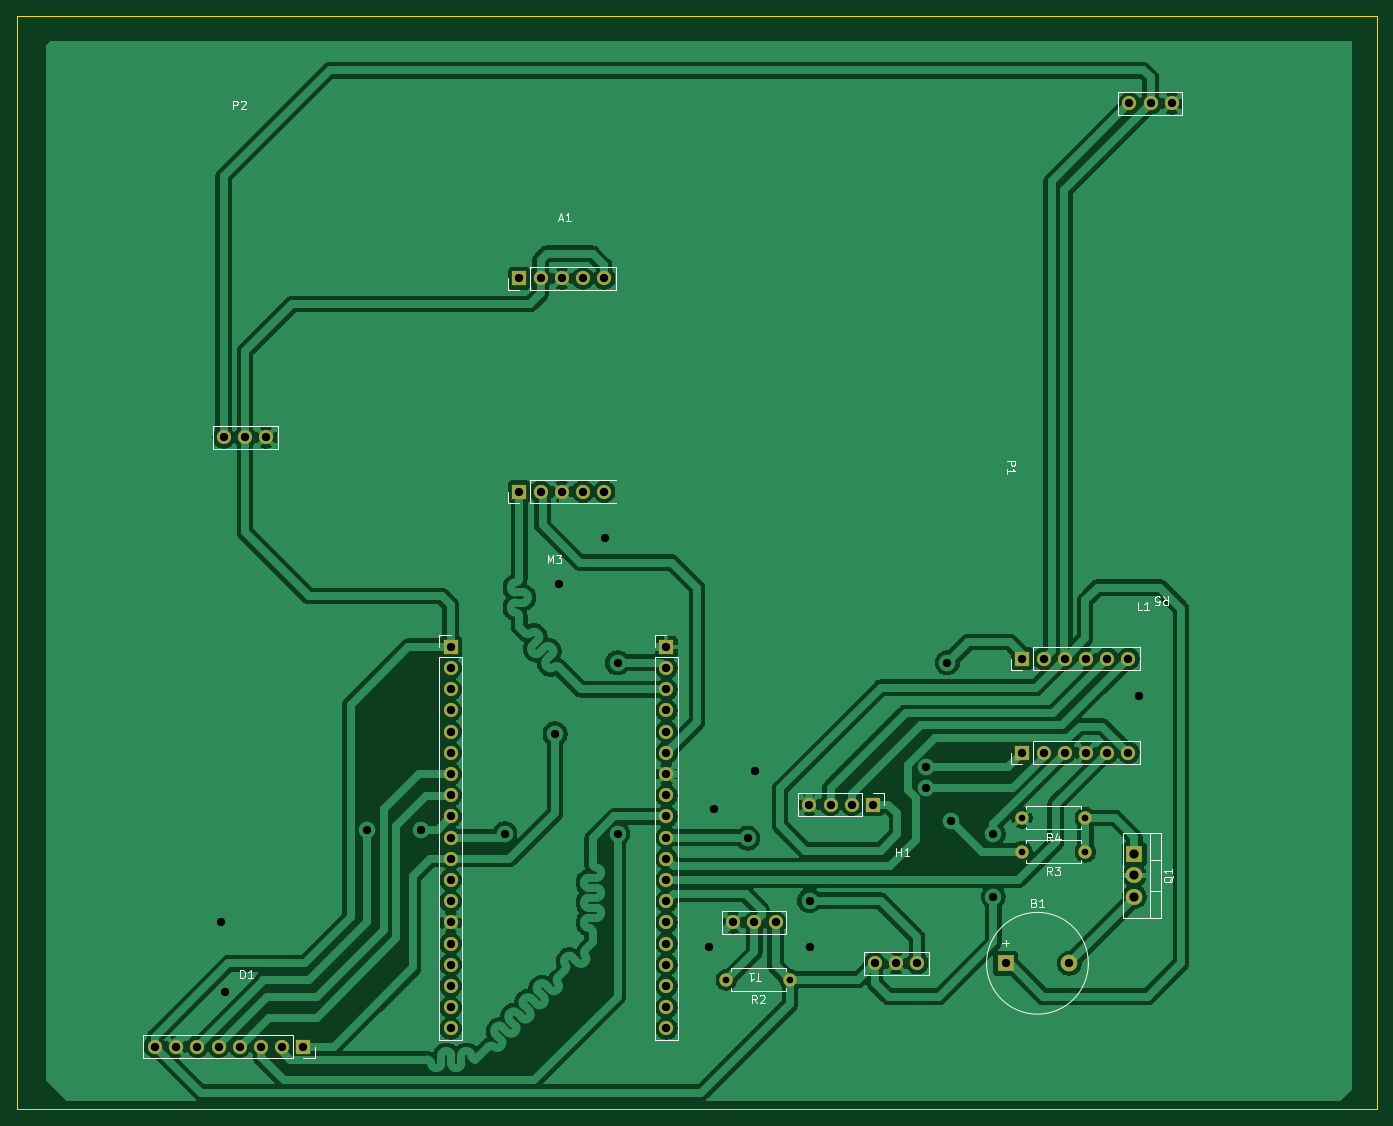
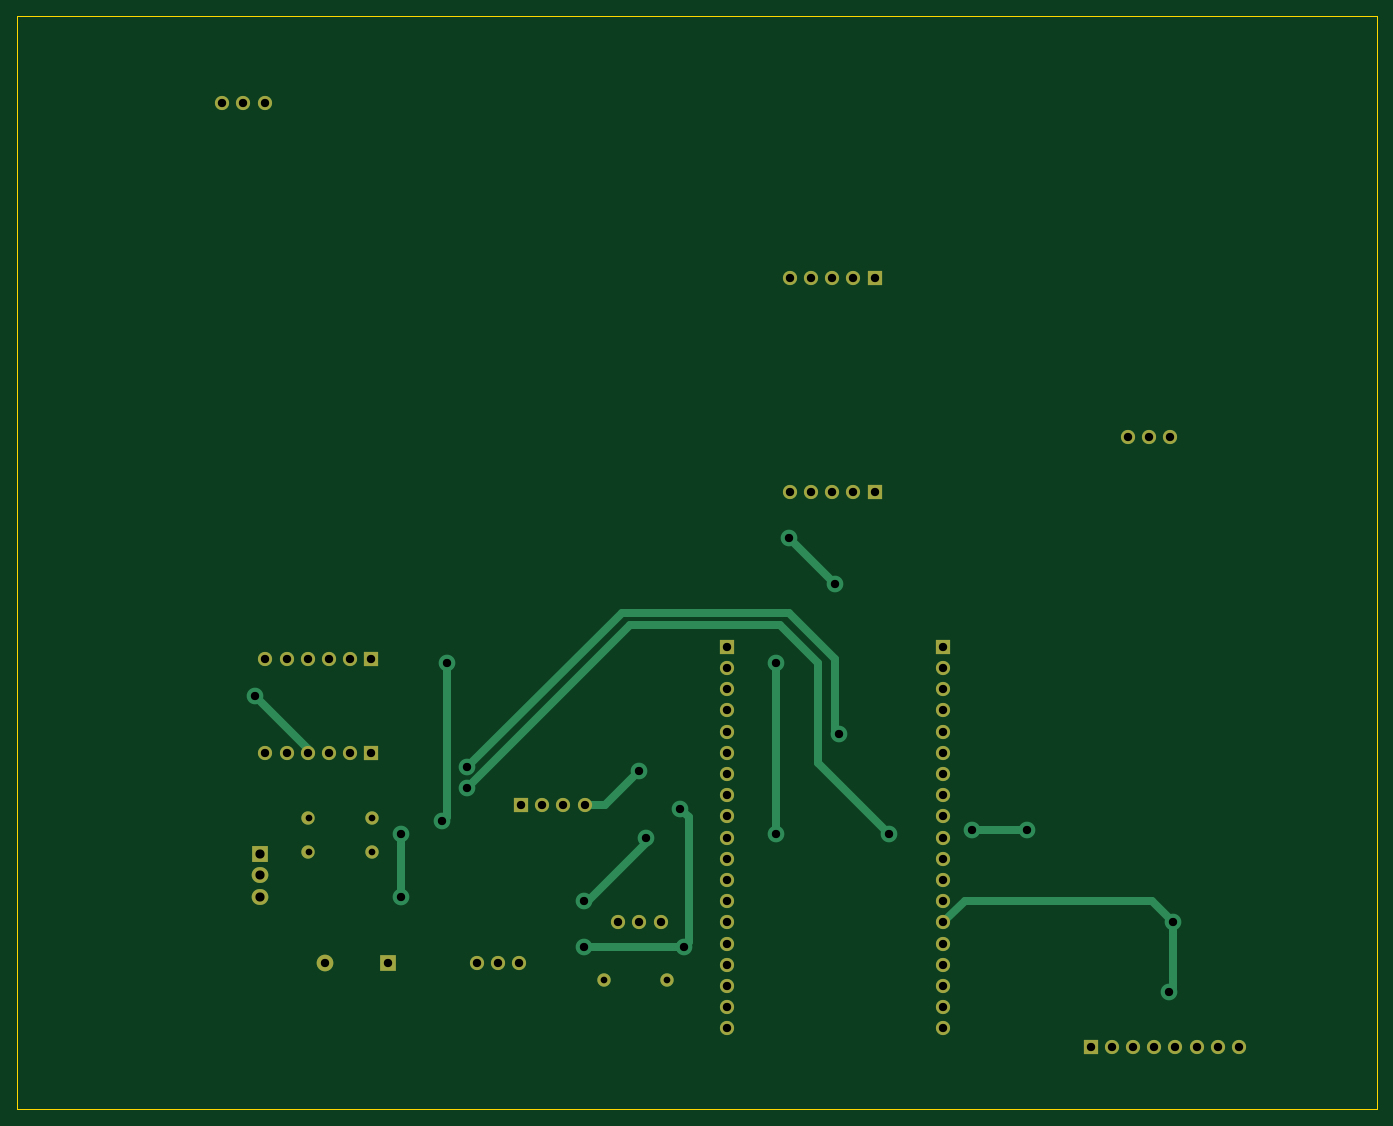
Circuit board: 11 layer files. Board 163.0 x 131.0 mm.
- bottom_copper: ESP32_Smart_Motor_Project-CuBottom.gbr (10013 bytes)
- top_copper: ESP32_Smart_Motor_Project-CuTop.gbr (187700 bytes)
- outline: ESP32_Smart_Motor_Project-EdgeCuts.gbr (624 bytes)
- bottom_mask: ESP32_Smart_Motor_Project-MaskBottom.gbr (3412 bytes)
- top_mask: ESP32_Smart_Motor_Project-MaskTop.gbr (3412 bytes)
- drill: ESP32_Smart_Motor_Project-NPTH.drl (260 bytes)
- drill: ESP32_Smart_Motor_Project-PTH.drl (2376 bytes)
- paste: ESP32_Smart_Motor_Project-PasteBottom.gbr (470 bytes)
- paste: ESP32_Smart_Motor_Project-PasteTop.gbr (470 bytes)
- bottom_silk: ESP32_Smart_Motor_Project-SilkBottom.gbr (3422 bytes)
- top_silk: ESP32_Smart_Motor_Project-SilkTop.gbr (20268 bytes)

=== bottom_copper: ESP32_Smart_Motor_Project-CuBottom.gbr (10013 bytes, source omitted) ===
=== top_copper: ESP32_Smart_Motor_Project-CuTop.gbr (187700 bytes, source omitted) ===
=== outline: ESP32_Smart_Motor_Project-EdgeCuts.gbr ===
%TF.GenerationSoftware,KiCad,Pcbnew,10.0.0*%
%TF.CreationDate,2026-04-15T17:32:45+05:30*%
%TF.ProjectId,ESP32_Smart_Motor_Project,45535033-325f-4536-9d61-72745f4d6f74,rev?*%
%TF.SameCoordinates,Original*%
%TF.FileFunction,Profile,NP*%
%FSLAX46Y46*%
G04 Gerber Fmt 4.6, Leading zero omitted, Abs format (unit mm)*
G04 Created by KiCad (PCBNEW 10.0.0) date 2026-04-15 17:32:45*
%MOMM*%
%LPD*%
G01*
G04 APERTURE LIST*
%TA.AperFunction,Profile*%
%ADD10C,0.050000*%
%TD*%
G04 APERTURE END LIST*
D10*
X37000000Y-25500000D02*
X200000000Y-25500000D01*
X200000000Y-156500000D01*
X37000000Y-156500000D01*
X37000000Y-25500000D01*
M02*

=== bottom_mask: ESP32_Smart_Motor_Project-MaskBottom.gbr ===
%TF.GenerationSoftware,KiCad,Pcbnew,10.0.0*%
%TF.CreationDate,2026-04-15T17:32:45+05:30*%
%TF.ProjectId,ESP32_Smart_Motor_Project,45535033-325f-4536-9d61-72745f4d6f74,rev?*%
%TF.SameCoordinates,Original*%
%TF.FileFunction,Soldermask,Bot*%
%TF.FilePolarity,Negative*%
%FSLAX46Y46*%
G04 Gerber Fmt 4.6, Leading zero omitted, Abs format (unit mm)*
G04 Created by KiCad (PCBNEW 10.0.0) date 2026-04-15 17:32:45*
%MOMM*%
%LPD*%
G01*
G04 APERTURE LIST*
%ADD10C,1.700000*%
%ADD11C,1.600000*%
%ADD12R,2.000000X1.905000*%
%ADD13O,2.000000X1.905000*%
%ADD14R,1.700000X1.700000*%
%ADD15R,2.000000X2.000000*%
%ADD16C,2.000000*%
G04 APERTURE END LIST*
D10*
%TO.C,T1*%
X127935000Y-134105000D03*
X125395000Y-134105000D03*
X122855000Y-134105000D03*
%TD*%
%TO.C,R5*%
X175385000Y-35980000D03*
X172845000Y-35980000D03*
X170305000Y-35980000D03*
%TD*%
D11*
%TO.C,R4*%
X165045000Y-121580000D03*
X157425000Y-121580000D03*
%TD*%
%TO.C,R3*%
X165045000Y-125630000D03*
X157425000Y-125630000D03*
%TD*%
%TO.C,R2*%
X129655000Y-140980000D03*
X122035000Y-140980000D03*
%TD*%
D12*
%TO.C,Q1*%
X170895000Y-125940000D03*
D13*
X170895000Y-128480000D03*
X170895000Y-131020000D03*
%TD*%
D10*
%TO.C,P2*%
X61805000Y-75980000D03*
X64345000Y-75980000D03*
X66885000Y-75980000D03*
%TD*%
D14*
%TO.C,P1*%
X139585000Y-119980000D03*
D10*
X137045000Y-119980000D03*
X134505000Y-119980000D03*
X131965000Y-119980000D03*
%TD*%
D14*
%TO.C,M3*%
X114845000Y-101080000D03*
D10*
X114845000Y-103620000D03*
X114845000Y-106160000D03*
X114845000Y-108700000D03*
X114845000Y-111240000D03*
X114845000Y-113780000D03*
X114845000Y-116320000D03*
X114845000Y-118860000D03*
X114845000Y-121400000D03*
X114845000Y-123940000D03*
X114845000Y-126480000D03*
X114845000Y-129020000D03*
X114845000Y-131560000D03*
X114845000Y-134100000D03*
X114845000Y-136640000D03*
X114845000Y-139180000D03*
X114845000Y-141720000D03*
X114845000Y-144260000D03*
X114845000Y-146800000D03*
D14*
X89015000Y-101085000D03*
D10*
X89015000Y-103625000D03*
X89015000Y-106165000D03*
X89015000Y-108705000D03*
X89015000Y-111245000D03*
X89015000Y-113785000D03*
X89015000Y-116325000D03*
X89015000Y-118865000D03*
X89015000Y-121405000D03*
X89015000Y-123945000D03*
X89015000Y-126485000D03*
X89015000Y-129025000D03*
X89015000Y-131565000D03*
X89015000Y-134105000D03*
X89015000Y-136645000D03*
X89015000Y-139185000D03*
X89015000Y-141725000D03*
X89015000Y-144265000D03*
X89015000Y-146805000D03*
%TD*%
D14*
%TO.C,L1*%
X157500000Y-102500000D03*
D10*
X160040000Y-102500000D03*
X162580000Y-102500000D03*
X165120000Y-102500000D03*
X167660000Y-102500000D03*
X170200000Y-102500000D03*
D14*
X157500000Y-113750000D03*
D10*
X160040000Y-113750000D03*
X162580000Y-113750000D03*
X165120000Y-113750000D03*
X167660000Y-113750000D03*
X170200000Y-113750000D03*
%TD*%
%TO.C,H1*%
X139805000Y-138980000D03*
X142345000Y-138980000D03*
X144885000Y-138980000D03*
%TD*%
%TO.C,D1*%
X53565000Y-148980000D03*
X56105000Y-148980000D03*
X58645000Y-148980000D03*
X61185000Y-148980000D03*
X63725000Y-148980000D03*
X66265000Y-148980000D03*
X68805000Y-148980000D03*
D14*
X71345000Y-148980000D03*
%TD*%
D15*
%TO.C,B1*%
X155500000Y-139000000D03*
D16*
X163100000Y-139000000D03*
%TD*%
D14*
%TO.C,A1*%
X97225000Y-56930000D03*
D10*
X99765000Y-56930000D03*
X102305000Y-56930000D03*
X104845000Y-56930000D03*
X107385000Y-56930000D03*
D14*
X97225000Y-82480000D03*
D10*
X99765000Y-82480000D03*
X102305000Y-82480000D03*
X104845000Y-82480000D03*
X107385000Y-82480000D03*
%TD*%
M02*

=== top_mask: ESP32_Smart_Motor_Project-MaskTop.gbr ===
%TF.GenerationSoftware,KiCad,Pcbnew,10.0.0*%
%TF.CreationDate,2026-04-15T17:32:45+05:30*%
%TF.ProjectId,ESP32_Smart_Motor_Project,45535033-325f-4536-9d61-72745f4d6f74,rev?*%
%TF.SameCoordinates,Original*%
%TF.FileFunction,Soldermask,Top*%
%TF.FilePolarity,Negative*%
%FSLAX46Y46*%
G04 Gerber Fmt 4.6, Leading zero omitted, Abs format (unit mm)*
G04 Created by KiCad (PCBNEW 10.0.0) date 2026-04-15 17:32:45*
%MOMM*%
%LPD*%
G01*
G04 APERTURE LIST*
%ADD10C,1.700000*%
%ADD11C,1.600000*%
%ADD12R,2.000000X1.905000*%
%ADD13O,2.000000X1.905000*%
%ADD14R,1.700000X1.700000*%
%ADD15R,2.000000X2.000000*%
%ADD16C,2.000000*%
G04 APERTURE END LIST*
D10*
%TO.C,T1*%
X127935000Y-134105000D03*
X125395000Y-134105000D03*
X122855000Y-134105000D03*
%TD*%
%TO.C,R5*%
X175385000Y-35980000D03*
X172845000Y-35980000D03*
X170305000Y-35980000D03*
%TD*%
D11*
%TO.C,R4*%
X165045000Y-121580000D03*
X157425000Y-121580000D03*
%TD*%
%TO.C,R3*%
X165045000Y-125630000D03*
X157425000Y-125630000D03*
%TD*%
%TO.C,R2*%
X129655000Y-140980000D03*
X122035000Y-140980000D03*
%TD*%
D12*
%TO.C,Q1*%
X170895000Y-125940000D03*
D13*
X170895000Y-128480000D03*
X170895000Y-131020000D03*
%TD*%
D10*
%TO.C,P2*%
X61805000Y-75980000D03*
X64345000Y-75980000D03*
X66885000Y-75980000D03*
%TD*%
D14*
%TO.C,P1*%
X139585000Y-119980000D03*
D10*
X137045000Y-119980000D03*
X134505000Y-119980000D03*
X131965000Y-119980000D03*
%TD*%
D14*
%TO.C,M3*%
X114845000Y-101080000D03*
D10*
X114845000Y-103620000D03*
X114845000Y-106160000D03*
X114845000Y-108700000D03*
X114845000Y-111240000D03*
X114845000Y-113780000D03*
X114845000Y-116320000D03*
X114845000Y-118860000D03*
X114845000Y-121400000D03*
X114845000Y-123940000D03*
X114845000Y-126480000D03*
X114845000Y-129020000D03*
X114845000Y-131560000D03*
X114845000Y-134100000D03*
X114845000Y-136640000D03*
X114845000Y-139180000D03*
X114845000Y-141720000D03*
X114845000Y-144260000D03*
X114845000Y-146800000D03*
D14*
X89015000Y-101085000D03*
D10*
X89015000Y-103625000D03*
X89015000Y-106165000D03*
X89015000Y-108705000D03*
X89015000Y-111245000D03*
X89015000Y-113785000D03*
X89015000Y-116325000D03*
X89015000Y-118865000D03*
X89015000Y-121405000D03*
X89015000Y-123945000D03*
X89015000Y-126485000D03*
X89015000Y-129025000D03*
X89015000Y-131565000D03*
X89015000Y-134105000D03*
X89015000Y-136645000D03*
X89015000Y-139185000D03*
X89015000Y-141725000D03*
X89015000Y-144265000D03*
X89015000Y-146805000D03*
%TD*%
D14*
%TO.C,L1*%
X157500000Y-102500000D03*
D10*
X160040000Y-102500000D03*
X162580000Y-102500000D03*
X165120000Y-102500000D03*
X167660000Y-102500000D03*
X170200000Y-102500000D03*
D14*
X157500000Y-113750000D03*
D10*
X160040000Y-113750000D03*
X162580000Y-113750000D03*
X165120000Y-113750000D03*
X167660000Y-113750000D03*
X170200000Y-113750000D03*
%TD*%
%TO.C,H1*%
X139805000Y-138980000D03*
X142345000Y-138980000D03*
X144885000Y-138980000D03*
%TD*%
%TO.C,D1*%
X53565000Y-148980000D03*
X56105000Y-148980000D03*
X58645000Y-148980000D03*
X61185000Y-148980000D03*
X63725000Y-148980000D03*
X66265000Y-148980000D03*
X68805000Y-148980000D03*
D14*
X71345000Y-148980000D03*
%TD*%
D15*
%TO.C,B1*%
X155500000Y-139000000D03*
D16*
X163100000Y-139000000D03*
%TD*%
D14*
%TO.C,A1*%
X97225000Y-56930000D03*
D10*
X99765000Y-56930000D03*
X102305000Y-56930000D03*
X104845000Y-56930000D03*
X107385000Y-56930000D03*
D14*
X97225000Y-82480000D03*
D10*
X99765000Y-82480000D03*
X102305000Y-82480000D03*
X104845000Y-82480000D03*
X107385000Y-82480000D03*
%TD*%
M02*

=== drill: ESP32_Smart_Motor_Project-NPTH.drl ===
M48
; DRILL file KiCad 10.0.0 date 2026-04-15T17:32:45
; FORMAT={-:-/ absolute / inch / decimal}
; #@! TF.CreationDate,2026-04-15T17:32:45+05:30
; #@! TF.GenerationSoftware,Kicad,Pcbnew,10.0.0
; #@! TF.FileFunction,NonPlated,1,2,NPTH
FMAT,2
INCH
%
G90
G05
M30

=== drill: ESP32_Smart_Motor_Project-PTH.drl ===
M48
; DRILL file KiCad 10.0.0 date 2026-04-15T17:32:45
; FORMAT={-:-/ absolute / inch / decimal}
; #@! TF.CreationDate,2026-04-15T17:32:45+05:30
; #@! TF.GenerationSoftware,Kicad,Pcbnew,10.0.0
; #@! TF.FileFunction,Plated,1,2,PTH
FMAT,2
INCH
; #@! TA.AperFunction,Plated,PTH,ComponentDrill
T1C0.0315
; #@! TA.AperFunction,Plated,PTH,ViaDrill
T2C0.0394
; #@! TA.AperFunction,Plated,PTH,ComponentDrill
T3C0.0394
; #@! TA.AperFunction,Plated,PTH,ComponentDrill
T4C0.0433
%
G90
G05
T1
X4.8045Y-5.5504
X5.1045Y-5.5504
X6.1978Y-4.7866
X6.1978Y-4.9461
X6.4978Y-4.7866
X6.4978Y-4.9461
T2
X2.4213Y-5.2756
X2.4409Y-5.6102
X3.1102Y-4.8425
X3.3661Y-4.8425
X3.7598Y-4.8622
X3.9961Y-4.3898
X4.0157Y-3.6811
X4.2323Y-3.4646
X4.2913Y-4.0551
X4.2913Y-4.8622
X4.7244Y-5.3937
X4.7441Y-4.7441
X4.9057Y-4.8819
X4.9409Y-4.5669
X5.1969Y-5.1772
X5.1969Y-5.3937
X5.748Y-4.5472
X5.748Y-4.6457
X5.8465Y-4.0551
X5.8661Y-4.8031
X6.063Y-4.8622
X6.063Y-5.1575
X6.752Y-4.2126
T3
X2.1089Y-5.8654
X2.2089Y-5.8654
X2.3089Y-5.8654
X2.4089Y-5.8654
X2.4333Y-2.9913
X2.5089Y-5.8654
X2.5333Y-2.9913
X2.6089Y-5.8654
X2.6333Y-2.9913
X2.7089Y-5.8654
X2.8089Y-5.8654
X3.5045Y-3.9797
X3.5045Y-4.0797
X3.5045Y-4.1797
X3.5045Y-4.2797
X3.5045Y-4.3797
X3.5045Y-4.4797
X3.5045Y-4.5797
X3.5045Y-4.6797
X3.5045Y-4.7797
X3.5045Y-4.8797
X3.5045Y-4.9797
X3.5045Y-5.0797
X3.5045Y-5.1797
X3.5045Y-5.2797
X3.5045Y-5.3797
X3.5045Y-5.4797
X3.5045Y-5.5797
X3.5045Y-5.6797
X3.5045Y-5.7797
X3.8278Y-2.2413
X3.8278Y-3.2472
X3.9278Y-2.2413
X3.9278Y-3.2472
X4.0278Y-2.2413
X4.0278Y-3.2472
X4.1278Y-2.2413
X4.1278Y-3.2472
X4.2278Y-2.2413
X4.2278Y-3.2472
X4.5215Y-3.9795
X4.5215Y-4.0795
X4.5215Y-4.1795
X4.5215Y-4.2795
X4.5215Y-4.3795
X4.5215Y-4.4795
X4.5215Y-4.5795
X4.5215Y-4.6795
X4.5215Y-4.7795
X4.5215Y-4.8795
X4.5215Y-4.9795
X4.5215Y-5.0795
X4.5215Y-5.1795
X4.5215Y-5.2795
X4.5215Y-5.3795
X4.5215Y-5.4795
X4.5215Y-5.5795
X4.5215Y-5.6795
X4.5215Y-5.7795
X4.8368Y-5.2797
X4.9368Y-5.2797
X5.0368Y-5.2797
X5.1955Y-4.7236
X5.2955Y-4.7236
X5.3955Y-4.7236
X5.4955Y-4.7236
X5.5041Y-5.4717
X5.6041Y-5.4717
X5.7041Y-5.4717
X6.122Y-5.4724
X6.2008Y-4.0354
X6.2008Y-4.4783
X6.3008Y-4.0354
X6.3008Y-4.4783
X6.4008Y-4.0354
X6.4008Y-4.4783
X6.4213Y-5.4724
X6.5008Y-4.0354
X6.5008Y-4.4783
X6.6008Y-4.0354
X6.6008Y-4.4783
X6.7008Y-4.0354
X6.7008Y-4.4783
X6.7049Y-1.4165
X6.8049Y-1.4165
X6.9049Y-1.4165
T4
X6.7281Y-4.9583
X6.7281Y-5.0583
X6.7281Y-5.1583
M30

=== paste: ESP32_Smart_Motor_Project-PasteBottom.gbr ===
%TF.GenerationSoftware,KiCad,Pcbnew,10.0.0*%
%TF.CreationDate,2026-04-15T17:32:45+05:30*%
%TF.ProjectId,ESP32_Smart_Motor_Project,45535033-325f-4536-9d61-72745f4d6f74,rev?*%
%TF.SameCoordinates,Original*%
%TF.FileFunction,Paste,Bot*%
%TF.FilePolarity,Positive*%
%FSLAX46Y46*%
G04 Gerber Fmt 4.6, Leading zero omitted, Abs format (unit mm)*
G04 Created by KiCad (PCBNEW 10.0.0) date 2026-04-15 17:32:45*
%MOMM*%
%LPD*%
G01*
G04 APERTURE LIST*
G04 APERTURE END LIST*
M02*

=== paste: ESP32_Smart_Motor_Project-PasteTop.gbr ===
%TF.GenerationSoftware,KiCad,Pcbnew,10.0.0*%
%TF.CreationDate,2026-04-15T17:32:45+05:30*%
%TF.ProjectId,ESP32_Smart_Motor_Project,45535033-325f-4536-9d61-72745f4d6f74,rev?*%
%TF.SameCoordinates,Original*%
%TF.FileFunction,Paste,Top*%
%TF.FilePolarity,Positive*%
%FSLAX46Y46*%
G04 Gerber Fmt 4.6, Leading zero omitted, Abs format (unit mm)*
G04 Created by KiCad (PCBNEW 10.0.0) date 2026-04-15 17:32:45*
%MOMM*%
%LPD*%
G01*
G04 APERTURE LIST*
G04 APERTURE END LIST*
M02*

=== bottom_silk: ESP32_Smart_Motor_Project-SilkBottom.gbr ===
%TF.GenerationSoftware,KiCad,Pcbnew,10.0.0*%
%TF.CreationDate,2026-04-15T17:32:45+05:30*%
%TF.ProjectId,ESP32_Smart_Motor_Project,45535033-325f-4536-9d61-72745f4d6f74,rev?*%
%TF.SameCoordinates,Original*%
%TF.FileFunction,Legend,Bot*%
%TF.FilePolarity,Positive*%
%FSLAX46Y46*%
G04 Gerber Fmt 4.6, Leading zero omitted, Abs format (unit mm)*
G04 Created by KiCad (PCBNEW 10.0.0) date 2026-04-15 17:32:45*
%MOMM*%
%LPD*%
G01*
G04 APERTURE LIST*
%ADD10C,1.700000*%
%ADD11C,1.600000*%
%ADD12R,2.000000X1.905000*%
%ADD13O,2.000000X1.905000*%
%ADD14R,1.700000X1.700000*%
%ADD15R,2.000000X2.000000*%
%ADD16C,2.000000*%
G04 APERTURE END LIST*
%LPC*%
D10*
%TO.C,T1*%
X127935000Y-134105000D03*
X125395000Y-134105000D03*
X122855000Y-134105000D03*
%TD*%
%TO.C,R5*%
X175385000Y-35980000D03*
X172845000Y-35980000D03*
X170305000Y-35980000D03*
%TD*%
D11*
%TO.C,R4*%
X165045000Y-121580000D03*
X157425000Y-121580000D03*
%TD*%
%TO.C,R3*%
X165045000Y-125630000D03*
X157425000Y-125630000D03*
%TD*%
%TO.C,R2*%
X129655000Y-140980000D03*
X122035000Y-140980000D03*
%TD*%
D12*
%TO.C,Q1*%
X170895000Y-125940000D03*
D13*
X170895000Y-128480000D03*
X170895000Y-131020000D03*
%TD*%
D10*
%TO.C,P2*%
X61805000Y-75980000D03*
X64345000Y-75980000D03*
X66885000Y-75980000D03*
%TD*%
D14*
%TO.C,P1*%
X139585000Y-119980000D03*
D10*
X137045000Y-119980000D03*
X134505000Y-119980000D03*
X131965000Y-119980000D03*
%TD*%
D14*
%TO.C,M3*%
X114845000Y-101080000D03*
D10*
X114845000Y-103620000D03*
X114845000Y-106160000D03*
X114845000Y-108700000D03*
X114845000Y-111240000D03*
X114845000Y-113780000D03*
X114845000Y-116320000D03*
X114845000Y-118860000D03*
X114845000Y-121400000D03*
X114845000Y-123940000D03*
X114845000Y-126480000D03*
X114845000Y-129020000D03*
X114845000Y-131560000D03*
X114845000Y-134100000D03*
X114845000Y-136640000D03*
X114845000Y-139180000D03*
X114845000Y-141720000D03*
X114845000Y-144260000D03*
X114845000Y-146800000D03*
D14*
X89015000Y-101085000D03*
D10*
X89015000Y-103625000D03*
X89015000Y-106165000D03*
X89015000Y-108705000D03*
X89015000Y-111245000D03*
X89015000Y-113785000D03*
X89015000Y-116325000D03*
X89015000Y-118865000D03*
X89015000Y-121405000D03*
X89015000Y-123945000D03*
X89015000Y-126485000D03*
X89015000Y-129025000D03*
X89015000Y-131565000D03*
X89015000Y-134105000D03*
X89015000Y-136645000D03*
X89015000Y-139185000D03*
X89015000Y-141725000D03*
X89015000Y-144265000D03*
X89015000Y-146805000D03*
%TD*%
D14*
%TO.C,L1*%
X157500000Y-102500000D03*
D10*
X160040000Y-102500000D03*
X162580000Y-102500000D03*
X165120000Y-102500000D03*
X167660000Y-102500000D03*
X170200000Y-102500000D03*
D14*
X157500000Y-113750000D03*
D10*
X160040000Y-113750000D03*
X162580000Y-113750000D03*
X165120000Y-113750000D03*
X167660000Y-113750000D03*
X170200000Y-113750000D03*
%TD*%
%TO.C,H1*%
X139805000Y-138980000D03*
X142345000Y-138980000D03*
X144885000Y-138980000D03*
%TD*%
%TO.C,D1*%
X53565000Y-148980000D03*
X56105000Y-148980000D03*
X58645000Y-148980000D03*
X61185000Y-148980000D03*
X63725000Y-148980000D03*
X66265000Y-148980000D03*
X68805000Y-148980000D03*
D14*
X71345000Y-148980000D03*
%TD*%
D15*
%TO.C,B1*%
X155500000Y-139000000D03*
D16*
X163100000Y-139000000D03*
%TD*%
D14*
%TO.C,A1*%
X97225000Y-56930000D03*
D10*
X99765000Y-56930000D03*
X102305000Y-56930000D03*
X104845000Y-56930000D03*
X107385000Y-56930000D03*
D14*
X97225000Y-82480000D03*
D10*
X99765000Y-82480000D03*
X102305000Y-82480000D03*
X104845000Y-82480000D03*
X107385000Y-82480000D03*
%TD*%
%LPD*%
M02*

=== top_silk: ESP32_Smart_Motor_Project-SilkTop.gbr (20268 bytes, source omitted) ===
